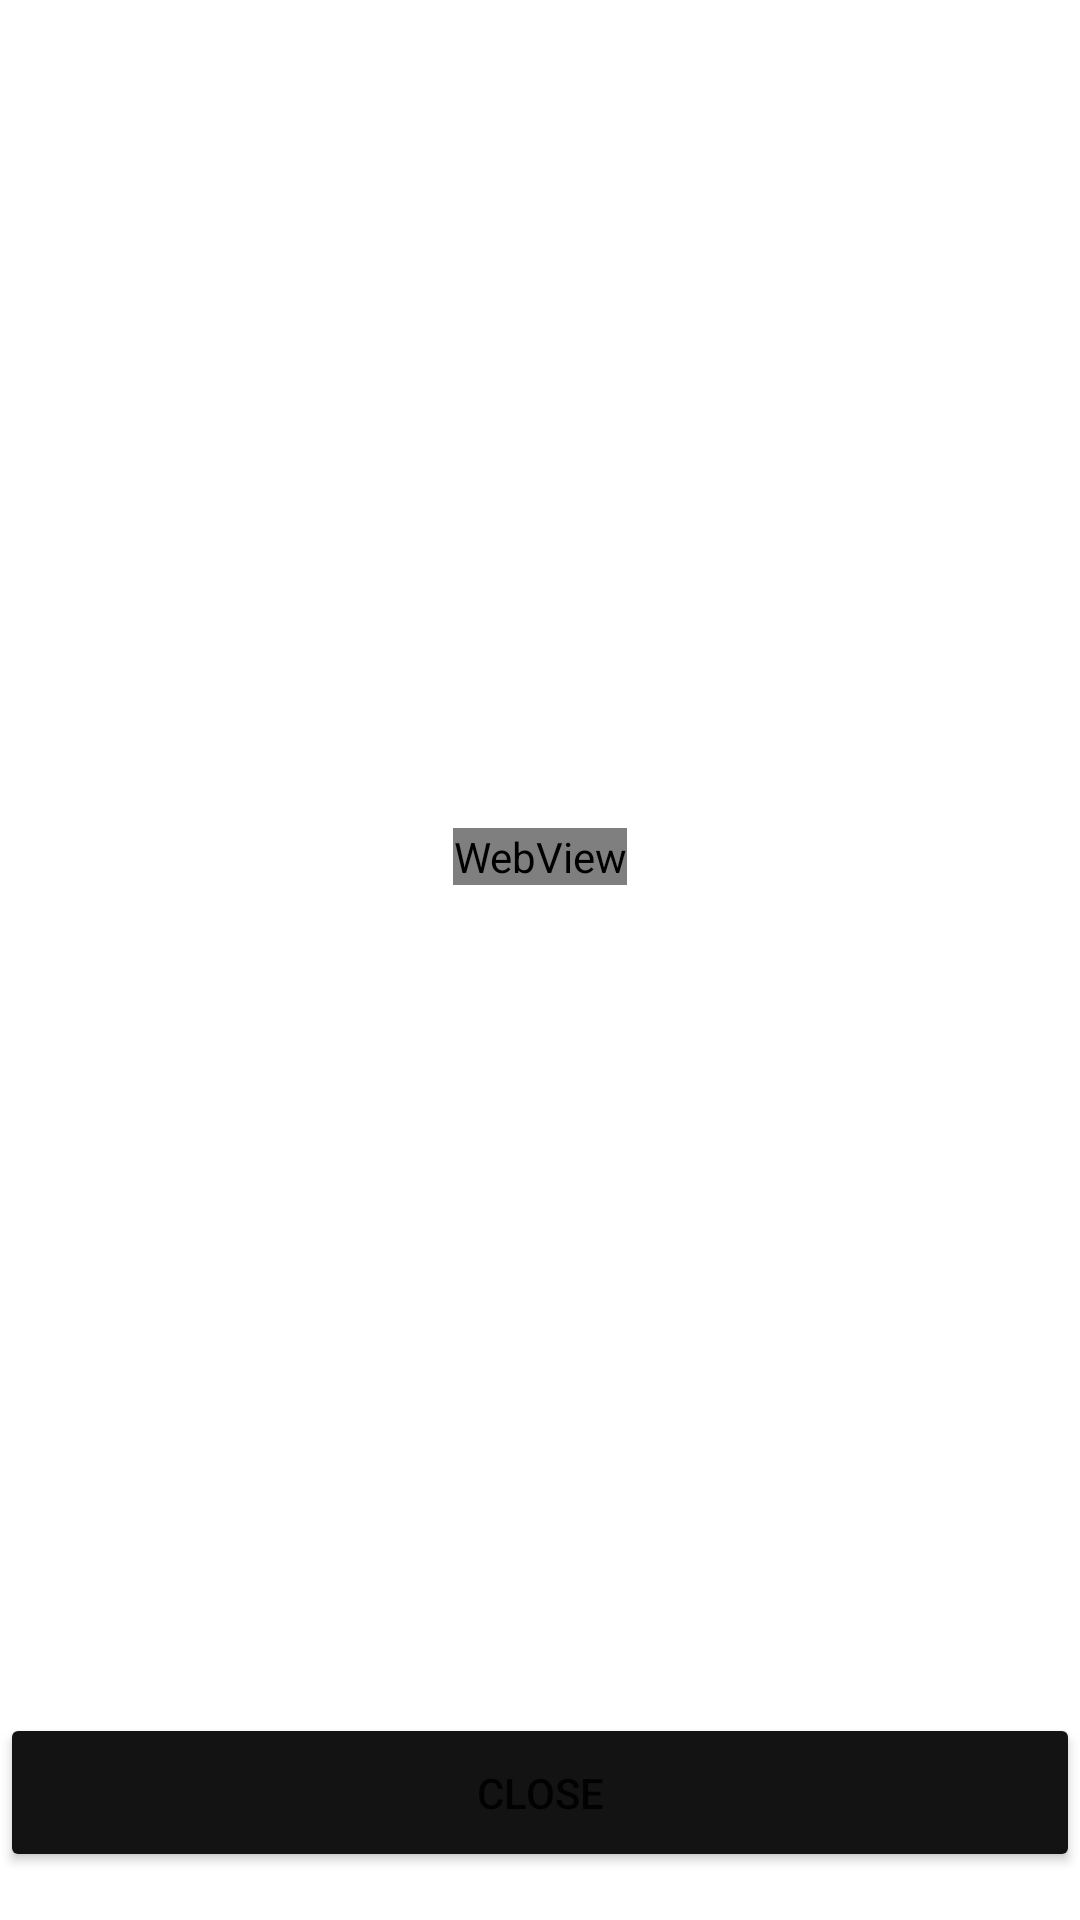

Produce the Android XML layout that renders to this screen, including the resource entries it uses.
<!-- AndroidManifest.xml: application theme Theme.MyApplication_roy2 -->
<!-- res/layout/activity_store.xml -->
<?xml version="1.0" encoding="utf-8"?>
<androidx.constraintlayout.widget.ConstraintLayout xmlns:android="http://schemas.android.com/apk/res/android"
    xmlns:app="http://schemas.android.com/apk/res-auto"
    xmlns:tools="http://schemas.android.com/tools"
    android:layout_width="match_parent"
    android:layout_height="match_parent"
    tools:context=".StoreActivity">

    <WebView
        android:id="@+id/wvStore"
        android:layout_width="wrap_content"
        android:layout_height="wrap_content"
        app:layout_constraintBottom_toTopOf="@+id/btnClose"
        app:layout_constraintEnd_toEndOf="parent"
        app:layout_constraintStart_toStartOf="parent"
        app:layout_constraintTop_toTopOf="parent" />

    <Button
        android:id="@+id/btnClose"
        android:layout_width="0dp"
        android:layout_height="53dp"
        android:layout_marginBottom="16dp"
        android:onClick="btnClose_onclick"
        android:text="CLOSE"
        app:backgroundTint="#141313"
        app:layout_constraintBottom_toBottomOf="parent"
        app:layout_constraintEnd_toEndOf="parent"
        app:layout_constraintHorizontal_bias="0.0"
        app:layout_constraintStart_toStartOf="parent" />

</androidx.constraintlayout.widget.ConstraintLayout>
<!-- resources referenced by this layout -->
<resources>
  <style name="Theme.MyApplication_roy2" parent="Theme.MaterialComponents.DayNight.DarkActionBar">
          
          <item name="colorPrimary">@color/black</item>
          <item name="colorPrimaryVariant">@color/black</item>
          <item name="colorOnPrimary">@color/white</item>
          
          <item name="colorSecondary">@color/teal_200</item>
          <item name="colorSecondaryVariant">@color/teal_700</item>
          <item name="colorOnSecondary">@color/black</item>
          
          <item name="android:statusBarColor" tools:targetApi="l">?attr/colorPrimaryVariant</item>
          
      </style>
  <!-- not gathered from this repository: default colours our renderer supplied (Android Studio template values) -->
  <color name="teal_200">#FF03DAC5</color>
  <color name="teal_700">#FF018786</color>
  <color name="black">#FF000000</color>
  <color name="white">#FFFFFFFF</color>
</resources>
